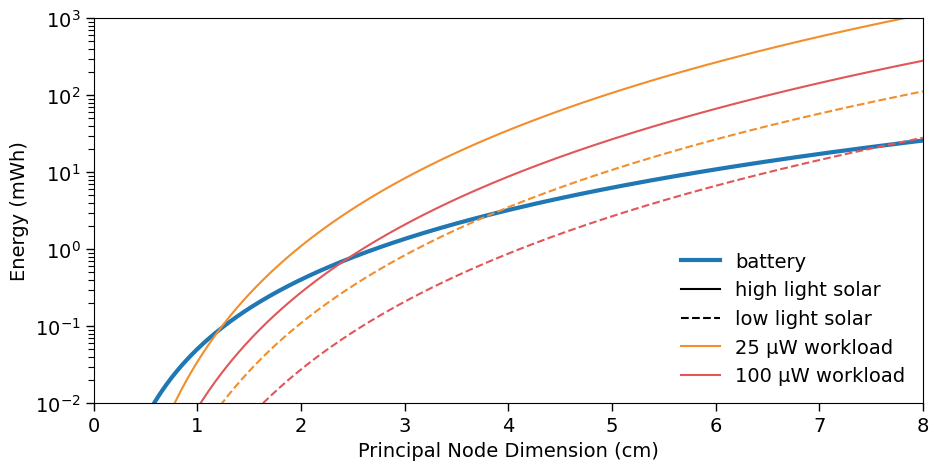
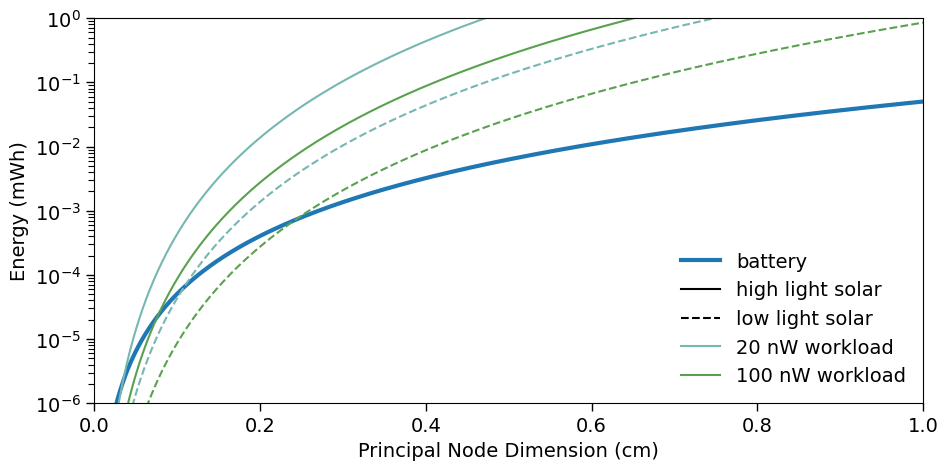

These charts were generated, in order, by the following Python code:
#! /usr/bin/env python

import numpy as np
import pandas as pd
import matplotlib.pyplot as plt
from matplotlib.legend import Legend
from matplotlib.lines import Line2D
plt.rcParams["font.family"] = "Arial"
plt.rcParams["font.size"] = "14"
plt.rcParams["xtick.major.width"] = "1"
plt.rcParams["xtick.major.size"]  = "6"
plt.rcParams["xtick.minor.width"] = "0.8"
plt.rcParams["xtick.minor.size"] = "4"
plt.rcParams["ytick.major.width"] = "1"
plt.rcParams["ytick.major.size"] = "6"
plt.rcParams["ytick.minor.width"] = "0.8"
plt.rcParams["ytick.minor.size"] = "4"
plt.rcParams["grid.linewidth"] = "1"

colors = ['#4e79a7', '#f28e2b', '#e15759', '#76b7b2', '#59a14f', '#edc948', '#b07aa1', 'ff9da7', '#9c755f', '#bab0ac']

compound = False
battery_density = 653E-3 #W/cm3
solar_efficiency = .17
seconds_in_year = 3600*24*365

workloadss = [
        np.array([25E-6, 100E-6]),
        np.array([20E-9, 100E-9])]
labels = ['micro', 'nano']
c_i = 1

for label, workloads in zip(labels, workloadss):
    irradiance = np.array([10E-6, 100E-6]) # W/cm2
    lengths = np.array([l * 1E-3 for l in range(0, 8001,1)]) # cm

    b_energy = battery_density * np.power(lengths, 3) * 1E3 / 3600
    b_leakage = b_energy * 0.01 / seconds_in_year

    fig = plt.figure(figsize=(10.7, 5), dpi=300)
    ax = plt.gca()
    b_line = plt.plot(lengths, b_energy/3600*1E3, label='battery', linewidth=3)
    solid_line = Line2D([0],[0], color='k', label='high light solar')
    dotted_line = Line2D([0], [0], color='k', linestyle='--', label='low light solar')
    plt.yscale('log')
    if label == 'nano':
        plt.xlim(0,1)
        plt.ylim(1E-6, 1)
    else:
        plt.xlim(0, 8)
        plt.ylim(1E-2, 1E3)
    plt.ylabel("Energy (mWh)")
    plt.xlabel("Principal Node Dimension (cm)")
    lines = []

    for w in workloads:
        s_power_min = irradiance[0] * np.power(lengths, 2) * solar_efficiency
        s_power_max = irradiance[1] * np.power(lengths, 2) * solar_efficiency

        deficit_min = w - s_power_min
        deficit_min[deficit_min < 0] = 0
        deficit_min += b_leakage

        deficit_max = w - s_power_max
        deficit_max[deficit_max < 0] = 0
        deficit_max += b_leakage

        if compound:
            lifetimes_min = np.multiply(b_energy, np.reciprocal(deficit_min))
            lifetimes_max = np.multiply(b_energy, np.reciprocal(deficit_max))
        else:
            lifetimes_min = np.multiply(b_energy, np.reciprocal(w))
            lifetimes_max = np.multiply(b_energy, np.reciprocal(w))

        s_energy_min = np.multiply(s_power_min, lifetimes_min) * 1E3 / 3600
        s_energy_max = np.multiply(s_power_max, lifetimes_max) * 1E3 / 3600
        #s_percent_min = np.divide(s_energy_min, b_energy) * 100
        #s_percent_max = np.divide(s_energy_max, b_energy) * 100
        color = colors[c_i]
        c_i+=1
        #plt.fill_between(lengths, s_energy_min, s_energy_max, alpha=0.2, color=color)
        plt.plot(lengths, s_energy_min, '--', color=color)
        if label == 'nano':
            lines += plt.plot(lengths, s_energy_max, label='{} nW workload'.format(str(int(1E9*w))), color=color)
        else:
            lines += plt.plot(lengths, s_energy_max, label='{} μW workload'.format(str(int(1E6*w))), color=color)

    ax.legend(handles = [b_line[0], solid_line, dotted_line] + lines, loc='lower right', frameon=False)
    plt.savefig("is_eh_worth_it_"+label+".png", bbox_inches='tight')

